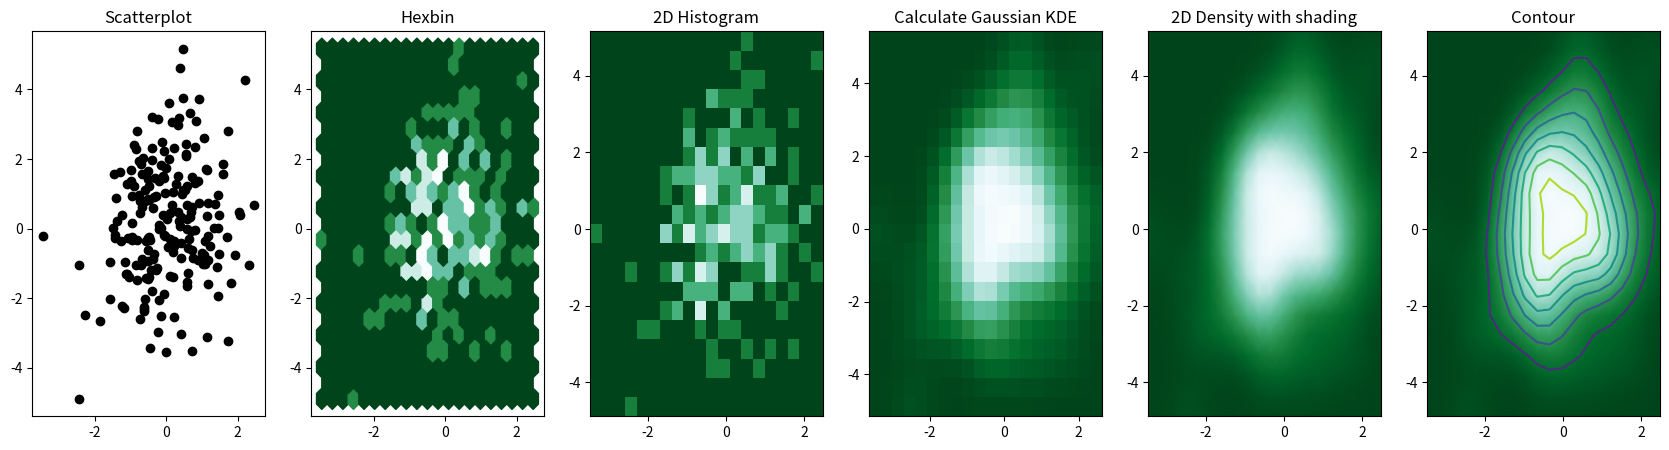

Reproduce this figure in Python.
# Heat_Map_1:
# - Python version: 
# - Author: Mauro S. Mendoza Elguera
# - Date: 2019-04-21

# Libraries
import numpy as np
import matplotlib.pyplot as plt
from scipy.stats import kde

# Create data: 200 points
data = np.random.multivariate_normal([0, 0], [[1, 0.5], [0.5, 3]], 200)
x, y = data.T

# Create a figure with 6 plot areas
fig, axes = plt.subplots(ncols=6, nrows=1, figsize=(21, 5))

# Everything sarts with a Scatterplot
axes[0].set_title('Scatterplot')
axes[0].plot(x, y, 'ko')
# As you can see there is a lot of overplottin here!

# Thus we can cut the plotting window in several hexbins
nbins = 20
axes[1].set_title('Hexbin')
axes[1].hexbin(x, y, gridsize=nbins, cmap=plt.cm.BuGn_r)

# 2D Histogram
axes[2].set_title('2D Histogram')
axes[2].hist2d(x, y, bins=nbins, cmap=plt.cm.BuGn_r)

# Evaluate a gaussian kde on a regular grid of nbins x nbins over data extents
k = kde.gaussian_kde(data.T)
xi, yi = np.mgrid[x.min():x.max():nbins * 1j, y.min():y.max():nbins * 1j]
zi = k(np.vstack([xi.flatten(), yi.flatten()]))

# plot a density
axes[3].set_title('Calculate Gaussian KDE')
axes[3].pcolormesh(xi, yi, zi.reshape(xi.shape), cmap=plt.cm.BuGn_r)

# add shading
axes[4].set_title('2D Density with shading')
axes[4].pcolormesh(xi, yi, zi.reshape(xi.shape), shading='gouraud',
                   cmap=plt.cm.BuGn_r)

# contour
axes[5].set_title('Contour')
axes[5].pcolormesh(xi, yi, zi.reshape(xi.shape), shading='gouraud',
                   cmap=plt.cm.BuGn_r)
axes[5].contour(xi, yi, zi.reshape(xi.shape))
